Run: headless pygame with SDL's dummy video driver; simulated clock (each Clock.tick advances the game by its frame time, no real sleeping); random seed 0; keys injected as events and as key.get_pressed() state; no mouse input.
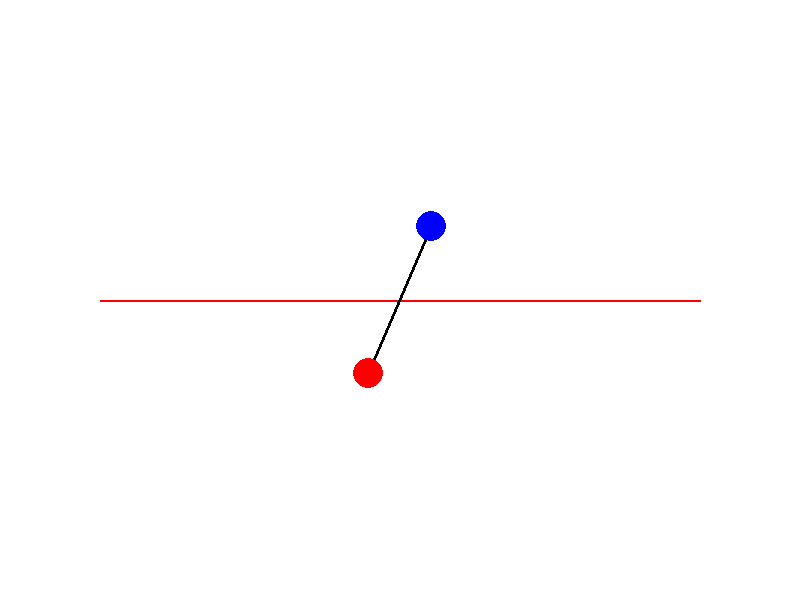
Frame 1 of 4 · flips 1–60 · no input
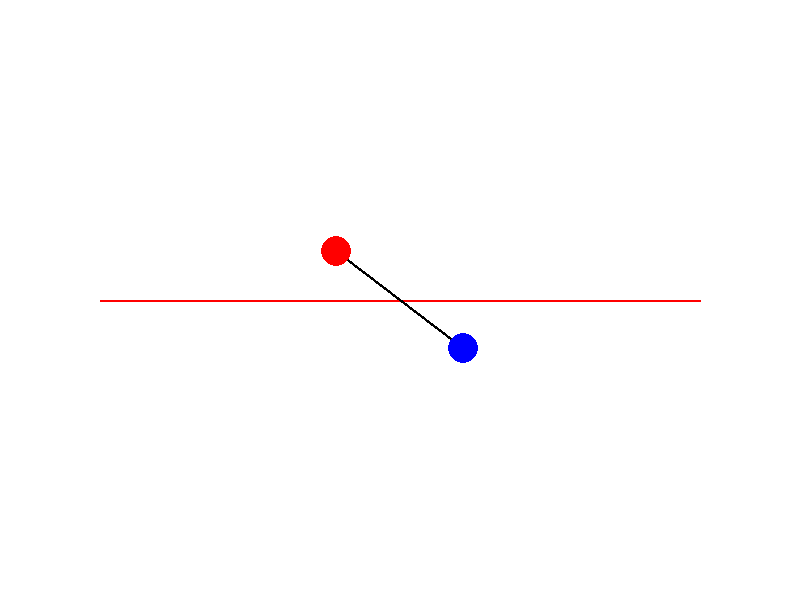
Frame 2 of 4 · flips 61–180 · tapped SPACE, RETURN · held RIGHT (→), D
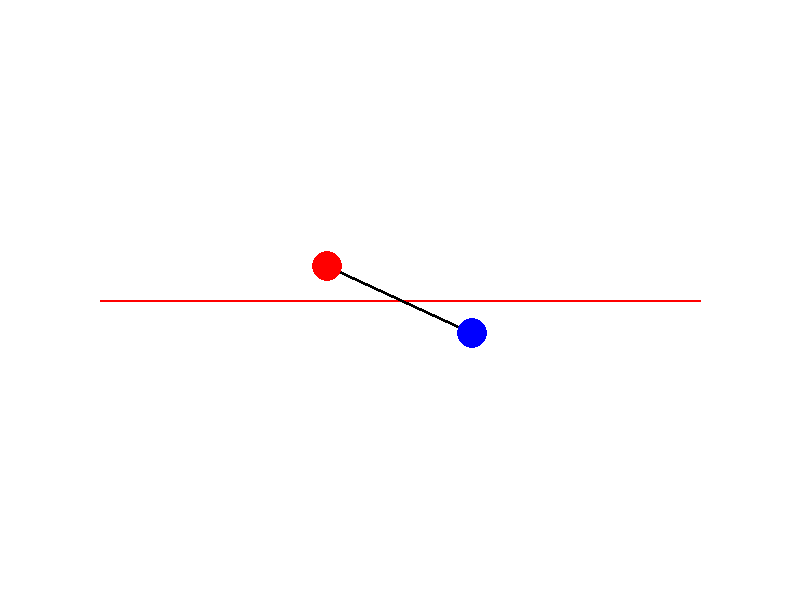
Frame 3 of 4 · flips 181–300 · held DOWN (↓), S
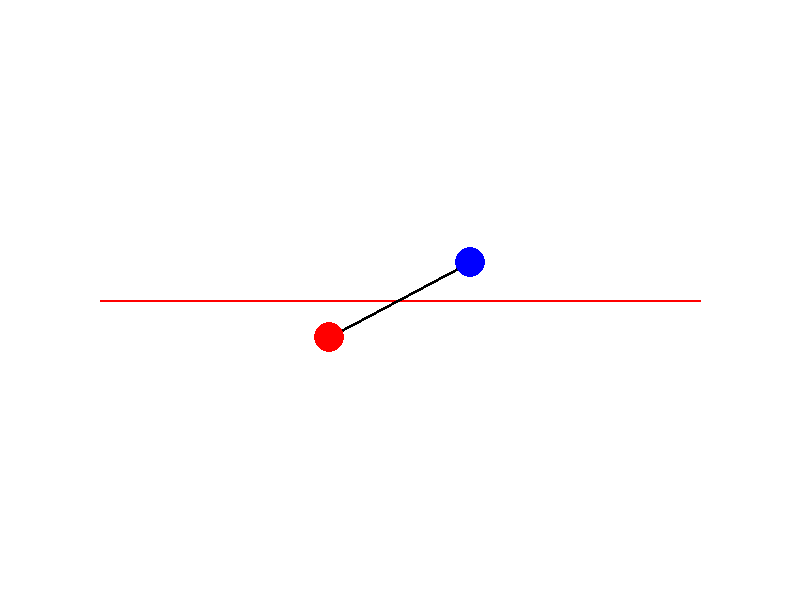
Frame 4 of 4 · flips 301–420 · held LEFT (←), A, UP (↑), W

The pygame program that drew these frames:

import pygame
import math

# Constants
WIDTH, HEIGHT = 800, 600
DIPOLE_MOMENT = 50.0
FIELD_STRENGTH = 10.0
INERTIA = 200.0
TIME_STEP = 0.01
DIPOLE_LENGTH = 80
DAMPING = 0.995  # To simulate energy loss

# Initialize Pygame
pygame.init()
screen = pygame.display.set_mode((WIDTH, HEIGHT))
pygame.display.set_caption("Dipole Torque Simulator")
clock = pygame.time.Clock()

# Initial state
angle = math.pi / 2  # 90 degrees in radians
angular_velocity = 0.0

# Main loop
running = True
while running:
    # Handle events
    for event in pygame.event.get():
        if event.type == pygame.QUIT:
            running = False

    # Physics calculations
    torque = -DIPOLE_MOMENT * FIELD_STRENGTH * math.sin(angle)
    angular_acceleration = torque / INERTIA
    
    # Update angular velocity and angle (with damping)
    angular_velocity += angular_acceleration * TIME_STEP
    angular_velocity *= DAMPING  # Simulate friction/air resistance
    angle += angular_velocity * TIME_STEP
    
    # Wrap angle between 0 and 2π
    angle %= 2 * math.pi

    # Clear screen
    screen.fill((255, 255, 255))

    # Draw electric field (horizontal line)
    pygame.draw.line(screen, (255, 0, 0), (100, HEIGHT//2), (WIDTH-100, HEIGHT//2), 2)

    # Calculate charge positions
    center_x, center_y = WIDTH//2, HEIGHT//2
    pos_x = center_x + DIPOLE_LENGTH * math.cos(angle)
    pos_y = center_y - DIPOLE_LENGTH * math.sin(angle)  # Pygame Y increases downward
    neg_x = center_x - DIPOLE_LENGTH * math.cos(angle)
    neg_y = center_y + DIPOLE_LENGTH * math.sin(angle)

    # Draw dipole line
    pygame.draw.line(screen, (0, 0, 0), (neg_x, neg_y), (pos_x, pos_y), 3)

    # Draw charges
    pygame.draw.circle(screen, (0, 0, 255), (int(pos_x), int(pos_y)), 15)
    pygame.draw.circle(screen, (255, 0, 0), (int(neg_x), int(neg_y)), 15)

    # Update display
    pygame.display.flip()
    clock.tick(60)  # 60 FPS

pygame.quit()
